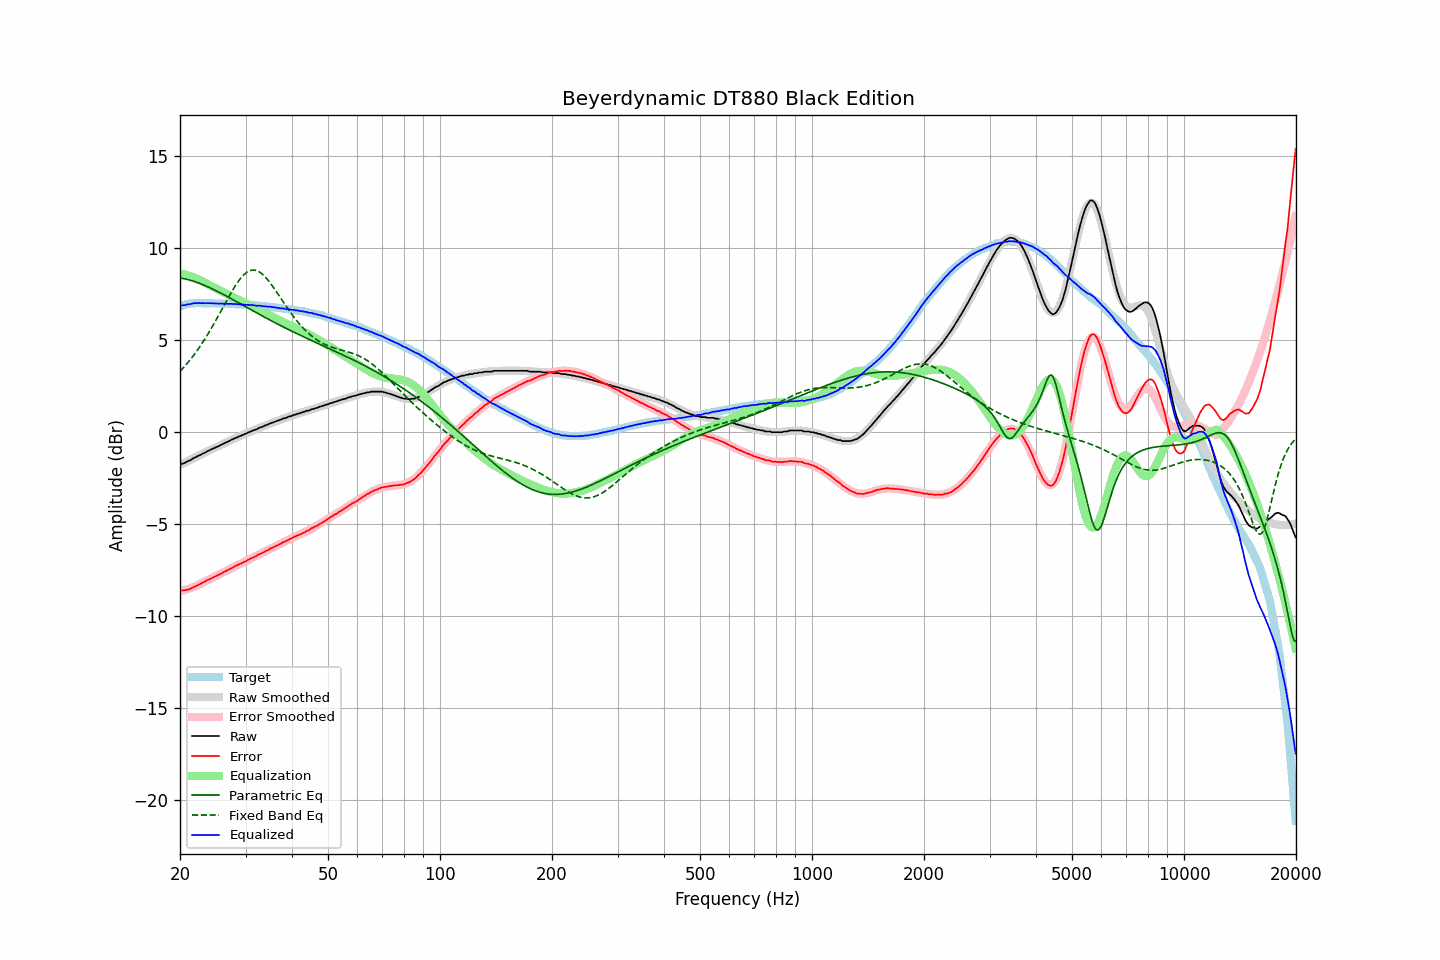

Data behind this chart, as committed beside it:
frequency, raw, error, smoothed, error_smoothed, equalization, parametric_eq, fixed_band_eq, equalized_raw, equalized_smoothed, target
20.00, -1.75, -8.60, -1.78, -8.65, 8.65, 8.38, 3.30, 6.90, 6.87, 6.85
20.20, -1.73, -8.61, -1.74, -8.63, 8.63, 8.37, 3.40, 6.90, 6.89, 6.88
20.40, -1.70, -8.61, -1.69, -8.60, 8.60, 8.36, 3.49, 6.90, 6.91, 6.91
20.61, -1.67, -8.60, -1.65, -8.58, 8.58, 8.34, 3.59, 6.91, 6.93, 6.93
20.81, -1.62, -8.58, -1.61, -8.55, 8.55, 8.32, 3.69, 6.93, 6.95, 6.96
21.02, -1.57, -8.56, -1.56, -8.53, 8.53, 8.30, 3.79, 6.96, 6.96, 6.99
21.23, -1.54, -8.53, -1.52, -8.50, 8.50, 8.27, 3.90, 6.96, 6.98, 7.00
21.44, -1.49, -8.49, -1.48, -8.47, 8.47, 8.25, 4.01, 6.98, 6.99, 7.00
21.66, -1.43, -8.44, -1.44, -8.43, 8.43, 8.22, 4.12, 7.00, 7.00, 7.01
21.87, -1.38, -8.39, -1.39, -8.40, 8.40, 8.19, 4.24, 7.02, 7.01, 7.01
22.09, -1.35, -8.37, -1.35, -8.36, 8.36, 8.16, 4.36, 7.02, 7.02, 7.02
22.31, -1.30, -8.32, -1.31, -8.33, 8.33, 8.13, 4.48, 7.03, 7.02, 7.02
22.54, -1.26, -8.28, -1.26, -8.28, 8.28, 8.10, 4.61, 7.02, 7.02, 7.02
22.76, -1.22, -8.24, -1.21, -8.24, 8.24, 8.07, 4.74, 7.02, 7.02, 7.02
22.99, -1.17, -8.18, -1.17, -8.19, 8.19, 8.03, 4.87, 7.02, 7.02, 7.01
23.22, -1.13, -8.14, -1.13, -8.15, 8.15, 8.00, 5.00, 7.02, 7.02, 7.01
23.45, -1.09, -8.10, -1.08, -8.10, 8.10, 7.96, 5.14, 7.01, 7.02, 7.01
23.69, -1.03, -8.04, -1.04, -8.06, 8.06, 7.92, 5.28, 7.02, 7.01, 7.01
23.92, -1.00, -8.01, -1.00, -8.01, 8.01, 7.88, 5.43, 7.01, 7.01, 7.01
24.16, -0.95, -7.97, -0.96, -7.97, 7.97, 7.84, 5.58, 7.02, 7.01, 7.02
24.40, -0.92, -7.93, -0.92, -7.92, 7.92, 7.80, 5.73, 7.00, 7.01, 7.02
24.65, -0.87, -7.87, -0.88, -7.88, 7.88, 7.76, 5.88, 7.01, 7.00, 7.00
24.89, -0.84, -7.84, -0.83, -7.84, 7.84, 7.72, 6.03, 7.00, 7.00, 7.00
25.14, -0.79, -7.79, -0.79, -7.79, 7.79, 7.67, 6.19, 7.00, 7.00, 7.00
25.39, -0.76, -7.76, -0.75, -7.75, 7.75, 7.63, 6.35, 6.99, 7.00, 7.00
25.65, -0.71, -7.71, -0.71, -7.71, 7.71, 7.58, 6.51, 7.00, 7.00, 7.00
25.91, -0.67, -7.66, -0.67, -7.66, 7.66, 7.54, 6.67, 6.99, 7.00, 6.99
26.16, -0.63, -7.62, -0.63, -7.62, 7.62, 7.49, 6.83, 6.99, 6.99, 6.99
26.43, -0.58, -7.57, -0.58, -7.57, 7.57, 7.44, 6.99, 6.99, 6.99, 6.99
26.69, -0.55, -7.54, -0.54, -7.53, 7.53, 7.40, 7.15, 6.98, 6.99, 6.99
26.96, -0.50, -7.48, -0.50, -7.48, 7.48, 7.35, 7.31, 6.98, 6.98, 6.98
27.23, -0.46, -7.44, -0.46, -7.44, 7.44, 7.30, 7.46, 6.98, 6.98, 6.98
27.50, -0.41, -7.39, -0.42, -7.39, 7.39, 7.25, 7.61, 6.98, 6.97, 6.98
27.77, -0.38, -7.35, -0.38, -7.35, 7.35, 7.21, 7.76, 6.97, 6.97, 6.97
28.05, -0.33, -7.30, -0.34, -7.31, 7.31, 7.16, 7.90, 6.98, 6.97, 6.97
28.33, -0.30, -7.26, -0.30, -7.26, 7.26, 7.11, 8.04, 6.96, 6.96, 6.96
28.62, -0.26, -7.22, -0.26, -7.22, 7.22, 7.06, 8.17, 6.96, 6.96, 6.95
28.90, -0.22, -7.17, -0.22, -7.18, 7.18, 7.01, 8.29, 6.96, 6.95, 6.95
29.19, -0.19, -7.13, -0.18, -7.13, 7.13, 6.96, 8.40, 6.94, 6.95, 6.94
29.48, -0.15, -7.10, -0.15, -7.09, 7.09, 6.91, 8.50, 6.94, 6.94, 6.95
29.78, -0.11, -7.05, -0.11, -7.05, 7.05, 6.86, 8.58, 6.94, 6.94, 6.94
30.08, -0.08, -7.02, -0.07, -7.00, 7.00, 6.81, 8.66, 6.92, 6.93, 6.94
30.38, -0.03, -6.95, -0.04, -6.96, 6.96, 6.77, 8.72, 6.93, 6.92, 6.92
30.68, -0.00, -6.92, -0.00, -6.92, 6.92, 6.72, 8.76, 6.92, 6.92, 6.92
30.99, 0.04, -6.87, 0.04, -6.88, 6.88, 6.67, 8.80, 6.92, 6.91, 6.91
31.30, 0.08, -6.83, 0.07, -6.83, 6.83, 6.62, 8.81, 6.91, 6.91, 6.91
31.61, 0.11, -6.79, 0.11, -6.79, 6.79, 6.57, 8.82, 6.90, 6.90, 6.90
31.93, 0.14, -6.75, 0.15, -6.75, 6.75, 6.52, 8.80, 6.89, 6.89, 6.89
32.24, 0.17, -6.71, 0.18, -6.70, 6.70, 6.47, 8.78, 6.87, 6.89, 6.88
32.57, 0.23, -6.65, 0.22, -6.66, 6.66, 6.43, 8.73, 6.89, 6.88, 6.88
32.89, 0.26, -6.61, 0.26, -6.61, 6.61, 6.38, 8.68, 6.87, 6.87, 6.87
33.22, 0.29, -6.57, 0.29, -6.57, 6.57, 6.33, 8.61, 6.86, 6.86, 6.86
33.55, 0.32, -6.54, 0.33, -6.52, 6.52, 6.28, 8.53, 6.84, 6.85, 6.86
33.89, 0.37, -6.47, 0.36, -6.48, 6.48, 6.24, 8.45, 6.85, 6.84, 6.84
34.23, 0.40, -6.44, 0.40, -6.44, 6.44, 6.19, 8.35, 6.84, 6.84, 6.84
34.57, 0.43, -6.40, 0.43, -6.39, 6.39, 6.14, 8.24, 6.82, 6.83, 6.83
34.92, 0.48, -6.33, 0.47, -6.35, 6.35, 6.09, 8.13, 6.83, 6.82, 6.81
35.27, 0.51, -6.30, 0.50, -6.30, 6.30, 6.05, 8.01, 6.81, 6.81, 6.81
35.62, 0.54, -6.26, 0.54, -6.26, 6.26, 6.00, 7.89, 6.80, 6.80, 6.80
35.97, 0.57, -6.21, 0.57, -6.22, 6.22, 5.96, 7.76, 6.79, 6.79, 6.78
... 635 more rows
